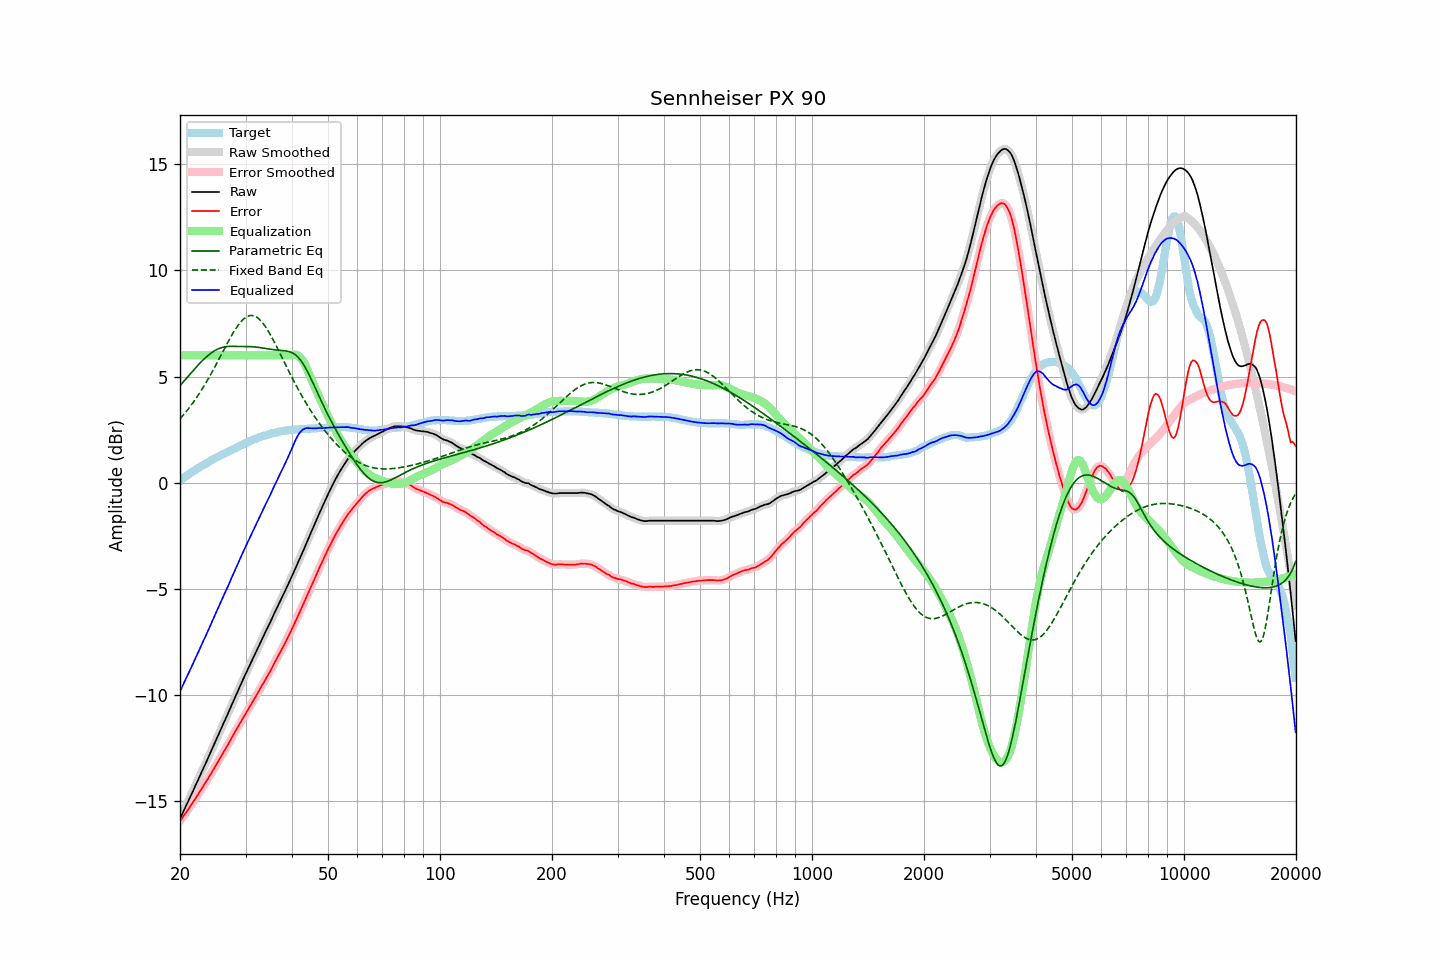

The file beside this chart, header and first rows:
frequency, raw, error, smoothed, error_smoothed, equalization, parametric_eq, fixed_band_eq, equalized_raw, equalized_smoothed, target
20.00, -15.83, -15.93, -15.83, -15.93, 6.00, 4.57, 3.01, -9.83, -9.83, 0.10
20.20, -15.67, -15.83, -15.67, -15.82, 6.00, 4.66, 3.09, -9.67, -9.67, 0.16
20.40, -15.51, -15.72, -15.51, -15.72, 6.00, 4.75, 3.18, -9.51, -9.51, 0.21
20.61, -15.35, -15.62, -15.35, -15.61, 6.00, 4.83, 3.27, -9.35, -9.35, 0.27
20.81, -15.19, -15.51, -15.18, -15.51, 6.00, 4.92, 3.36, -9.19, -9.18, 0.32
21.02, -15.02, -15.40, -15.02, -15.40, 6.00, 5.01, 3.46, -9.02, -9.02, 0.38
21.23, -14.86, -15.29, -14.86, -15.29, 6.00, 5.10, 3.55, -8.86, -8.86, 0.43
21.44, -14.70, -15.18, -14.70, -15.18, 6.00, 5.18, 3.66, -8.70, -8.70, 0.48
21.66, -14.54, -15.07, -14.53, -15.06, 6.00, 5.27, 3.76, -8.54, -8.53, 0.53
21.87, -14.37, -14.94, -14.37, -14.95, 6.00, 5.35, 3.86, -8.37, -8.37, 0.58
22.09, -14.21, -14.84, -14.20, -14.83, 6.00, 5.44, 3.97, -8.21, -8.20, 0.63
22.31, -14.04, -14.72, -14.04, -14.72, 6.00, 5.52, 4.09, -8.04, -8.04, 0.68
22.54, -13.88, -14.60, -13.88, -14.60, 6.00, 5.60, 4.20, -7.88, -7.88, 0.72
22.76, -13.71, -14.48, -13.71, -14.48, 6.00, 5.68, 4.32, -7.71, -7.71, 0.77
22.99, -13.55, -14.36, -13.55, -14.36, 6.00, 5.76, 4.44, -7.55, -7.55, 0.81
23.22, -13.38, -14.24, -13.38, -14.24, 6.00, 5.83, 4.56, -7.38, -7.38, 0.86
23.45, -13.22, -14.12, -13.22, -14.12, 6.00, 5.90, 4.69, -7.22, -7.22, 0.90
23.69, -13.05, -14.00, -13.05, -13.99, 6.00, 5.97, 4.82, -7.05, -7.05, 0.95
23.92, -12.88, -13.87, -12.88, -13.87, 6.00, 6.03, 4.95, -6.88, -6.88, 0.99
24.16, -12.71, -13.75, -12.71, -13.74, 6.00, 6.09, 5.09, -6.71, -6.71, 1.04
24.40, -12.54, -13.61, -12.54, -13.62, 6.00, 6.15, 5.22, -6.54, -6.54, 1.08
24.65, -12.37, -13.49, -12.37, -13.49, 6.00, 6.20, 5.36, -6.37, -6.37, 1.12
24.89, -12.19, -13.35, -12.20, -13.36, 6.00, 6.24, 5.50, -6.19, -6.20, 1.16
25.14, -12.03, -13.23, -12.03, -13.23, 6.00, 6.28, 5.64, -6.03, -6.03, 1.20
25.39, -11.85, -13.09, -11.86, -13.10, 6.00, 6.32, 5.79, -5.85, -5.86, 1.24
25.65, -11.69, -12.97, -11.69, -12.97, 6.00, 6.35, 5.93, -5.69, -5.69, 1.28
25.91, -11.52, -12.84, -11.52, -12.84, 6.00, 6.37, 6.08, -5.52, -5.52, 1.32
26.16, -11.35, -12.70, -11.35, -12.70, 6.00, 6.39, 6.22, -5.35, -5.35, 1.36
26.43, -11.18, -12.57, -11.18, -12.57, 6.00, 6.40, 6.37, -5.18, -5.18, 1.39
26.69, -11.02, -12.45, -11.02, -12.45, 6.00, 6.41, 6.51, -5.02, -5.02, 1.43
26.96, -10.85, -12.32, -10.85, -12.31, 6.00, 6.42, 6.65, -4.85, -4.85, 1.47
27.23, -10.68, -12.18, -10.68, -12.18, 6.00, 6.42, 6.79, -4.68, -4.68, 1.50
27.50, -10.50, -12.04, -10.50, -12.04, 6.00, 6.43, 6.92, -4.50, -4.50, 1.54
27.77, -10.33, -11.90, -10.33, -11.90, 6.00, 6.43, 7.05, -4.33, -4.33, 1.58
28.05, -10.16, -11.77, -10.16, -11.77, 6.00, 6.42, 7.18, -4.16, -4.16, 1.61
28.33, -9.99, -11.64, -9.99, -11.64, 6.00, 6.42, 7.29, -3.99, -3.99, 1.65
28.62, -9.82, -11.51, -9.82, -11.51, 6.00, 6.42, 7.40, -3.82, -3.82, 1.69
28.90, -9.65, -11.38, -9.65, -11.37, 6.00, 6.42, 7.50, -3.65, -3.65, 1.73
29.19, -9.48, -11.24, -9.48, -11.24, 6.00, 6.42, 7.59, -3.48, -3.48, 1.76
29.48, -9.31, -11.11, -9.31, -11.11, 6.00, 6.42, 7.67, -3.31, -3.31, 1.80
29.78, -9.15, -10.99, -9.15, -10.98, 6.00, 6.42, 7.74, -3.15, -3.15, 1.84
30.08, -8.98, -10.85, -8.98, -10.85, 6.00, 6.42, 7.80, -2.98, -2.98, 1.87
30.38, -8.82, -10.73, -8.82, -10.73, 6.00, 6.42, 7.84, -2.82, -2.82, 1.91
30.68, -8.66, -10.60, -8.66, -10.60, 6.00, 6.41, 7.87, -2.66, -2.66, 1.94
30.99, -8.50, -10.48, -8.50, -10.48, 6.00, 6.41, 7.88, -2.50, -2.50, 1.98
31.30, -8.34, -10.35, -8.34, -10.35, 6.00, 6.41, 7.88, -2.34, -2.34, 2.01
31.61, -8.18, -10.22, -8.18, -10.22, 6.00, 6.40, 7.86, -2.18, -2.18, 2.04
31.93, -8.02, -10.09, -8.02, -10.09, 6.00, 6.39, 7.83, -2.02, -2.02, 2.07
32.24, -7.86, -9.95, -7.85, -9.95, 6.00, 6.39, 7.78, -1.86, -1.85, 2.10
32.57, -7.69, -9.82, -7.69, -9.82, 6.00, 6.37, 7.73, -1.69, -1.69, 2.13
32.89, -7.53, -9.69, -7.53, -9.68, 6.00, 6.36, 7.65, -1.53, -1.53, 2.16
33.22, -7.37, -9.55, -7.37, -9.55, 6.00, 6.35, 7.57, -1.37, -1.37, 2.18
33.55, -7.22, -9.43, -7.21, -9.42, 6.00, 6.34, 7.47, -1.22, -1.21, 2.21
33.89, -7.06, -9.29, -7.06, -9.29, 6.00, 6.33, 7.37, -1.06, -1.06, 2.23
34.23, -6.91, -9.16, -6.91, -9.16, 6.00, 6.31, 7.25, -0.91, -0.91, 2.25
34.57, -6.75, -9.03, -6.75, -9.03, 6.00, 6.30, 7.13, -0.75, -0.75, 2.28
34.92, -6.60, -8.90, -6.59, -8.89, 6.00, 6.29, 7.00, -0.60, -0.59, 2.30
35.27, -6.43, -8.75, -6.43, -8.75, 6.00, 6.28, 6.86, -0.43, -0.43, 2.32
35.62, -6.27, -8.61, -6.27, -8.61, 6.00, 6.27, 6.72, -0.27, -0.27, 2.34
35.97, -6.10, -8.46, -6.10, -8.46, 6.00, 6.26, 6.58, -0.10, -0.10, 2.36
... 635 more rows
